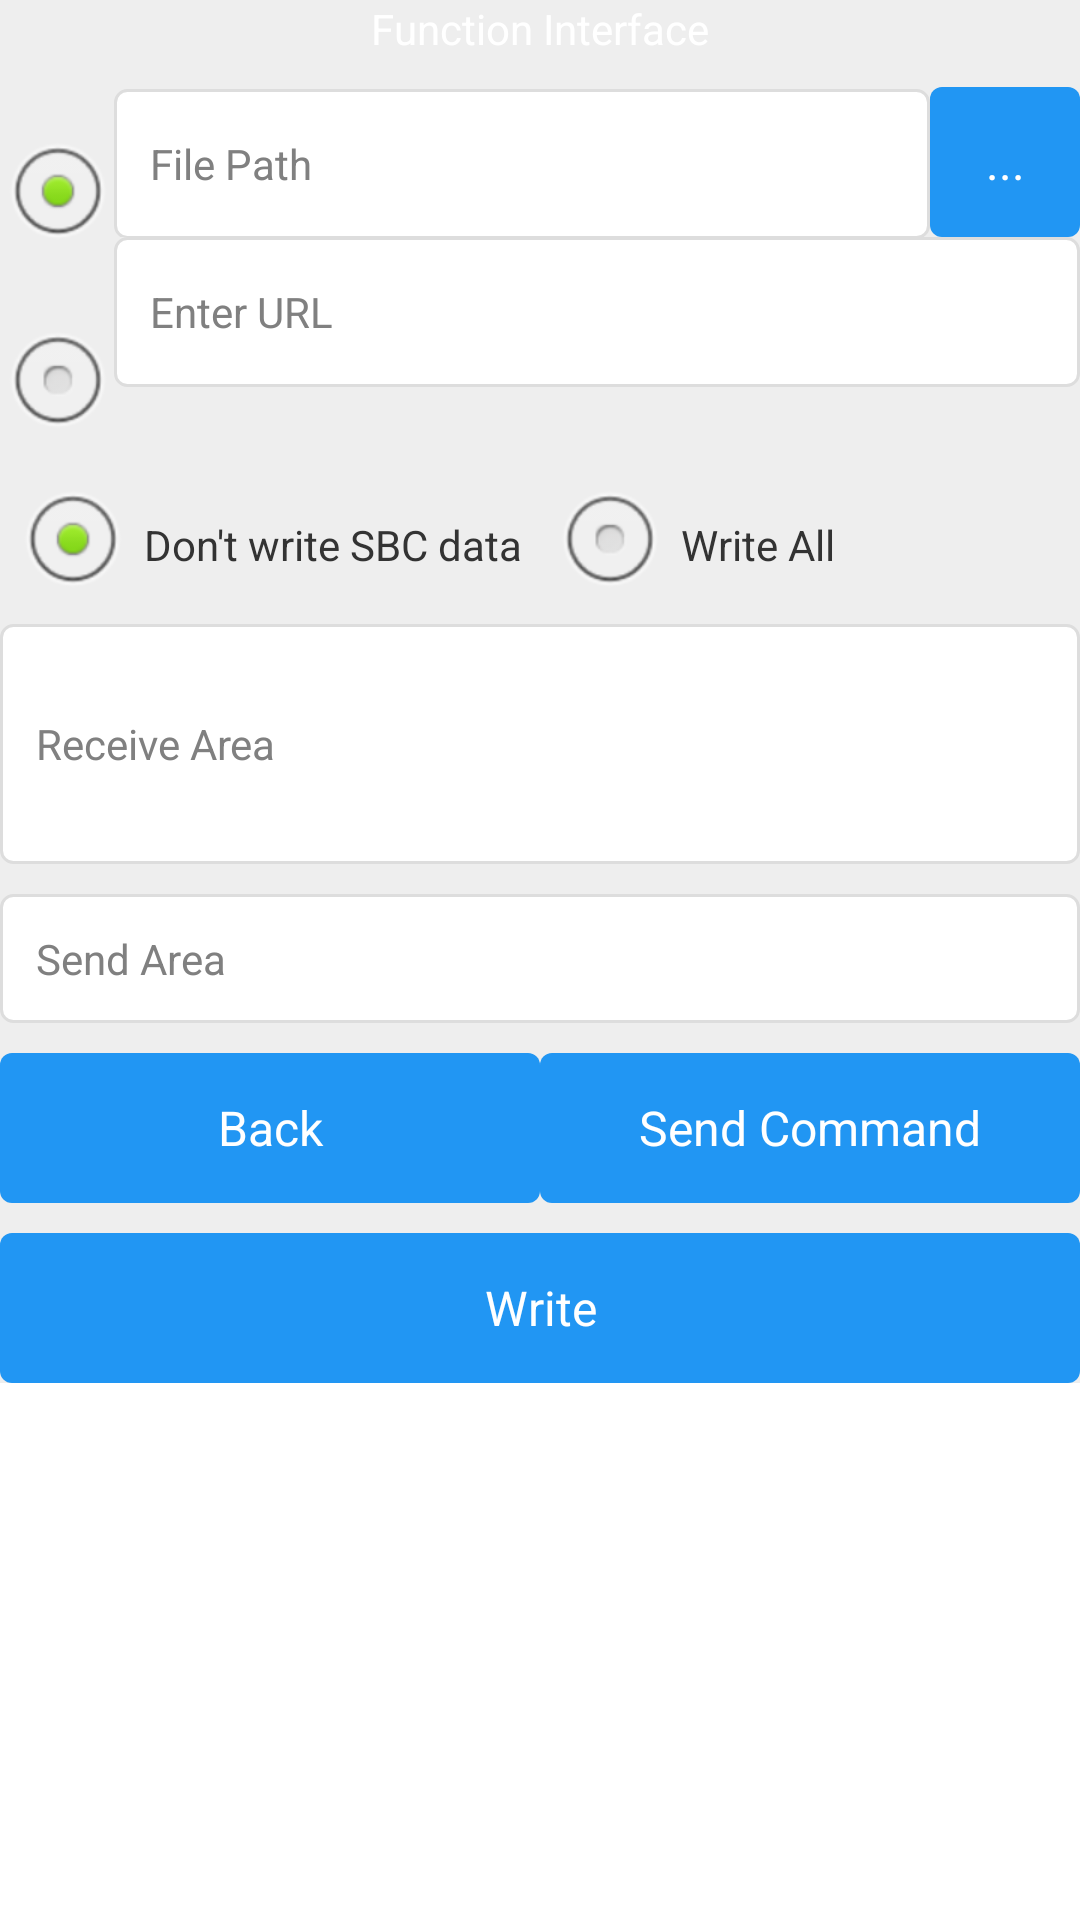

This screen was rendered from an Android layout file. Write that file and the resources it references.
<!-- AndroidManifest.xml: application theme AppTheme -->
<!-- res/layout/relaycontrol.xml -->
<?xml version="1.0" encoding="utf-8"?>
<ScrollView xmlns:android="http://schemas.android.com/apk/res/android"
     android:layout_width="match_parent"
     android:layout_height="match_parent"
    >
<LinearLayout 
    android:layout_width="match_parent"
    android:layout_height="match_parent"
    android:layout_gravity="center_horizontal"
    android:orientation="vertical"
    android:background="#eee"
     >

    <TextView
        android:id="@+id/tvtitle"
        android:layout_width="wrap_content"
        android:layout_height="wrap_content"
        android:layout_gravity="center_horizontal"
        android:text="Function Interface"
        android:textColor="@android:color/white"
        android:textAppearance="?android:attr/textAppearanceMedium" />
    <LinearLayout 
        android:layout_height="wrap_content"
        android:layout_width="fill_parent"
        android:orientation="horizontal"
        >

<RadioGroup
    android:id="@+id/radiogr"
    android:layout_width="wrap_content"
    android:layout_height="wrap_content"
    android:orientation="vertical" 
    android:paddingTop="22dp">

    <RadioButton
        android:id="@+id/filebt"
        android:layout_width="wrap_content"
        android:layout_height="wrap_content"
        android:checked="true"
         />

    <RadioButton
        android:id="@+id/webbt"
        android:layout_marginTop="15dp"
        android:layout_width="wrap_content"
        android:layout_height="wrap_content" />
</RadioGroup>
 <LinearLayout 
     android:layout_width="fill_parent"
     android:layout_height="wrap_content"
     android:orientation="vertical"
    
     >
    <LinearLayout
        android:id="@+id/linearLayout1"
        android:layout_width="match_parent"
        android:layout_height="wrap_content"
        android:layout_marginTop="10dp"
        android:orientation="horizontal" 
         >
    
	<EditText 
	    android:id="@+id/pathet"
	    android:layout_width="wrap_content"
	   	android:layout_height="50dp"
	   	android:layout_weight="15"
	   	android:background="@drawable/editbox"
	   	android:hint="File Path"
	    />
      <Button 
          android:id="@+id/localbt"
          android:layout_width="wrap_content"
          android:layout_height="50dp"
          android:layout_weight="1"
          android:background="@drawable/btn_style"
          android:text="..."/>
    </LinearLayout>
    <EditText
          android:id="@+id/wwwet"
          android:layout_width="fill_parent"
          android:layout_height="50dp"
          android:background="@drawable/editbox"
          android:hint="Enter URL" />
</LinearLayout>
 </LinearLayout>
 <RadioGroup
    android:id="@+id/selectrg"
    android:layout_width="wrap_content"
    android:layout_height="wrap_content"
    android:orientation="horizontal" 
    android:layout_marginLeft="5dp"
    android:paddingTop="5dp">

    <RadioButton
        android:id="@+id/psk_patchrb"
        android:layout_width="wrap_content"
        android:layout_height="wrap_content"
        android:checked="true"
         />
	 <TextView
        android:layout_width="wrap_content"
        android:layout_height="wrap_content"
        android:layout_marginLeft="5dp"
        android:text="Don't write SBC data"
         />
    <RadioButton
        android:id="@+id/sbcrb"
        android:layout_width="wrap_content"
        android:layout_height="wrap_content" 
        android:layout_marginLeft="10dp"
        />
    <TextView
        android:layout_width="wrap_content"
        android:layout_height="wrap_content"
		android:layout_marginLeft="5dp"        
        android:text="Write All"
         />
</RadioGroup>
    <LinearLayout
        android:id="@+id/linearLayout6"
        android:layout_width="match_parent"
        android:layout_height="wrap_content" >

        <ScrollView
            android:layout_width="fill_parent"
            android:layout_height="80dp"
            android:fastScrollEnabled="true"
            android:layout_marginTop="3dp"
            android:scrollbarStyle="outsideOverlay"
            android:fillViewport="true"
            android:orientation="vertical" >

            <EditText
                android:id="@+id/etShow"
                android:layout_width="match_parent"
                android:layout_height="80dp"
                android:layout_weight="1"
                android:background="@drawable/editbox"
                android:hint="Receive Area"
                android:inputType="textMultiLine"
                android:maxLines="20" >

            </EditText>
        </ScrollView>
    </LinearLayout>

    <LinearLayout
        android:id="@+id/linearLayout7"
        android:layout_width="match_parent"
        android:layout_height="wrap_content" >

        <EditText
            android:id="@+id/etSend"
            android:layout_width="match_parent"
            android:layout_height="wrap_content"
            android:hint="Send Area"
            android:layout_marginTop="10dp"
            android:inputType="textMultiLine" 
            android:background="@drawable/editbox"
            />
    </LinearLayout>

	<LinearLayout 
    android:layout_width="fill_parent"
    android:layout_height="wrap_content"
    >
    <Button
            android:id="@+id/button2"
            android:layout_width="100dp"
            android:layout_height="50dp"
            android:layout_weight="1"
            android:layout_marginTop="10dp"
            android:background="@drawable/btn_style"
            android:text="Back" />
    <Button
        android:id="@+id/btSend"
        android:layout_width="100dp"
        android:layout_height="50dp"
        android:text="Send Command"
        android:layout_marginTop="10dp"
        android:background="@drawable/btn_style"
        android:layout_weight="1" />
    </LinearLayout>
  <LinearLayout 
    android:layout_width="fill_parent"
    android:layout_height="wrap_content"
    >
    <Button
            android:id="@+id/updatebt"
            android:layout_width="fill_parent"
            android:layout_height="50dp"
            android:layout_weight="1"
            android:layout_marginTop="10dp"
            android:background="@drawable/btn_style"
            android:text="Write" />
   
    </LinearLayout>
</LinearLayout>
</ScrollView>
<!-- resources referenced by this layout -->
<resources>
  <!-- drawable btn_style (drawable) -->
  <?xml version="1.0" encoding="utf-8"?>
  <selector xmlns:android="http://schemas.android.com/apk/res/android" >
      <item android:state_focused="true" android:state_pressed="true" android:drawable="@drawable/modern_btn_pressed"/>
      <item android:state_focused="false" android:state_pressed="true" android:drawable="@drawable/modern_btn_pressed"/>
      <item android:state_focused="true" android:drawable="@drawable/modern_btn_focused"/>
      <item android:drawable="@drawable/modern_btn_normal"/>
  
  </selector>
  <!-- drawable editbox (drawable) -->
  <?xml version="1.0" encoding="utf-8"?>
  <selector xmlns:android="http://schemas.android.com/apk/res/android" >
      <item android:state_focused="true" android:drawable="@drawable/modern_edittext_focused"/>
      <item android:drawable="@drawable/modern_edittext_normal"/>
  
  </selector>
  <style name="AppTheme" parent="AppBaseTheme">
          
          <item name="android:buttonStyle">@style/ButtonStyle</item>
          <item name="android:editTextStyle">@style/EditTextStyle</item>
          <item name="android:textViewStyle">@style/TextViewStyle</item>
      </style>
  <!-- drawable modern_btn_pressed (drawable) -->
  <?xml version="1.0" encoding="utf-8"?>
  <shape xmlns:android="http://schemas.android.com/apk/res/android" 
      android:shape="rectangle">
      <solid android:color="#1976D2" />
      <corners android:radius="4dp" />
  </shape>
  <!-- drawable modern_btn_focused (drawable) -->
  <?xml version="1.0" encoding="utf-8"?>
  <shape xmlns:android="http://schemas.android.com/apk/res/android" 
      android:shape="rectangle">
      <solid android:color="#42A5F5" />
      <corners android:radius="4dp" />
  </shape>
  <!-- drawable modern_btn_normal (drawable) -->
  <?xml version="1.0" encoding="utf-8"?>
  <shape xmlns:android="http://schemas.android.com/apk/res/android" 
      android:shape="rectangle">
      <solid android:color="#2196F3" />
      <corners android:radius="4dp" />
  </shape>
  <!-- drawable modern_edittext_focused (drawable) -->
  <?xml version="1.0" encoding="utf-8"?>
  <shape xmlns:android="http://schemas.android.com/apk/res/android" 
      android:shape="rectangle">
      <solid android:color="#FFFFFF" />
      <corners android:radius="4dp" />
      <stroke android:width="2dp" android:color="#2196F3" />
  </shape>
  <!-- drawable modern_edittext_normal (drawable) -->
  <?xml version="1.0" encoding="utf-8"?>
  <shape xmlns:android="http://schemas.android.com/apk/res/android" 
      android:shape="rectangle">
      <solid android:color="#FFFFFF" />
      <corners android:radius="4dp" />
      <stroke android:width="1dp" android:color="#DDDDDD" />
  </shape>
  <style name="AppBaseTheme" parent="android:Theme.Light.NoTitleBar">
          
          <item name="android:windowBackground">@android:color/white</item>
          <item name="android:colorPrimary">#2196F3</item>
          <item name="android:colorPrimaryDark">#1976D2</item>
          <item name="android:colorAccent">#42A5F5</item>
      </style>
  <style name="ButtonStyle" parent="android:Widget.Button">
          <item name="android:padding">12dp</item>
          <item name="android:textColor">@android:color/white</item>
          <item name="android:textSize">16sp</item>
          <item name="android:textAllCaps">false</item>
      </style>
  <style name="EditTextStyle" parent="android:Widget.EditText">
          <item name="android:padding">12dp</item>
          <item name="android:textSize">14sp</item>
          <item name="android:textColor">#333333</item>
      </style>
  <style name="TextViewStyle" parent="android:Widget.TextView">
          <item name="android:textSize">14sp</item>
          <item name="android:textColor">#333333</item>
      </style>
</resources>
